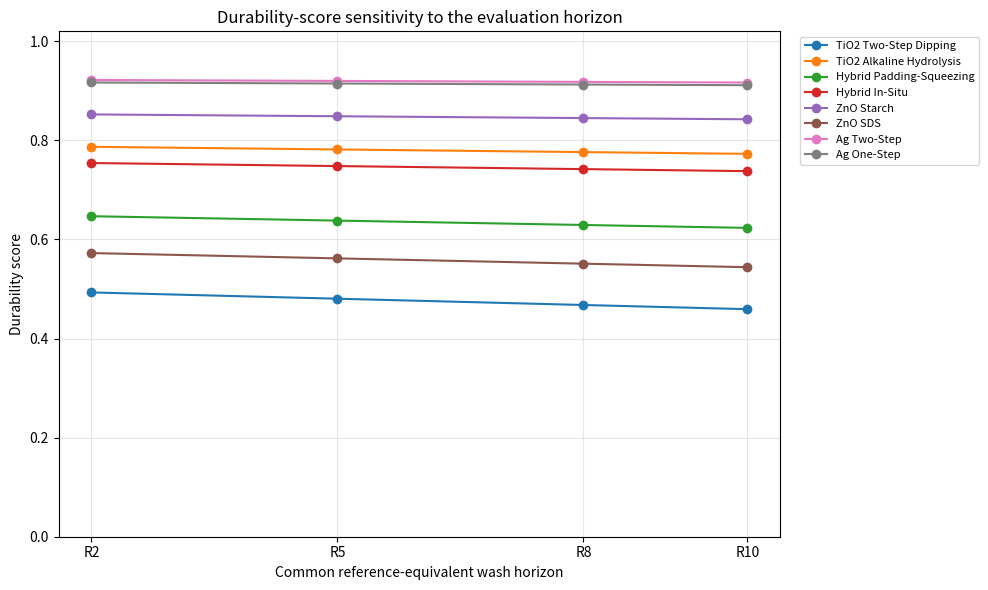
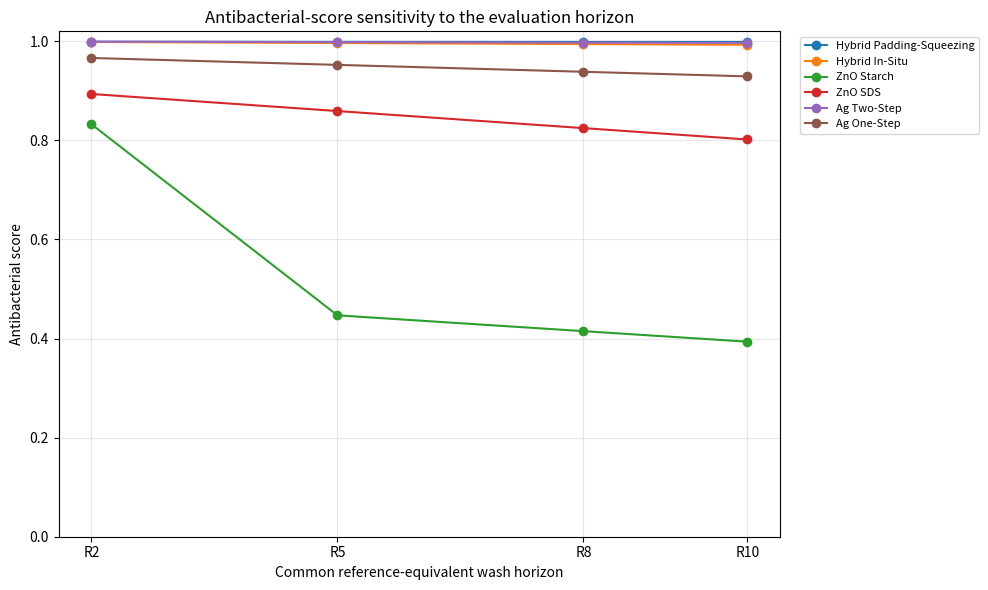
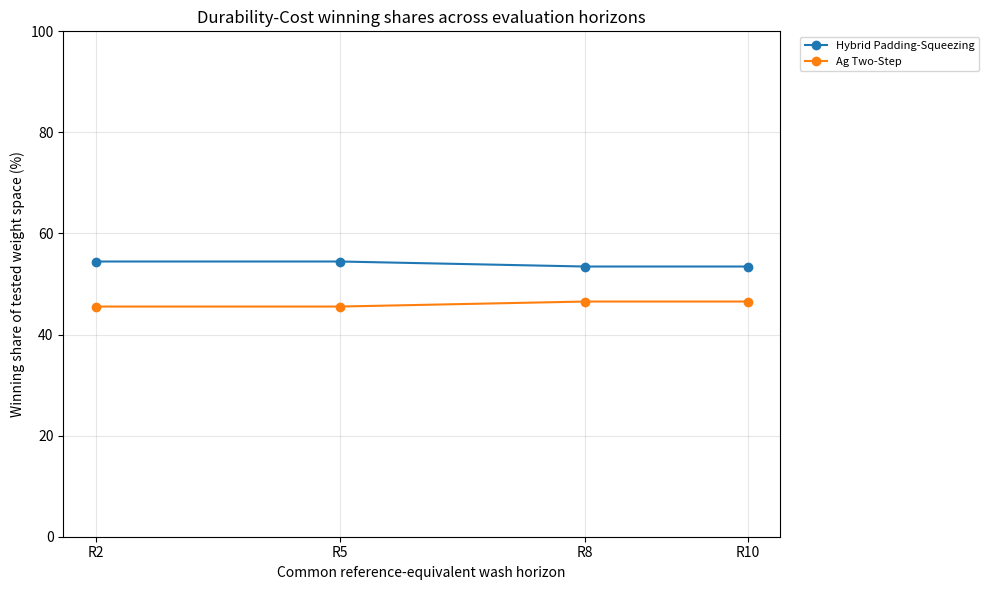
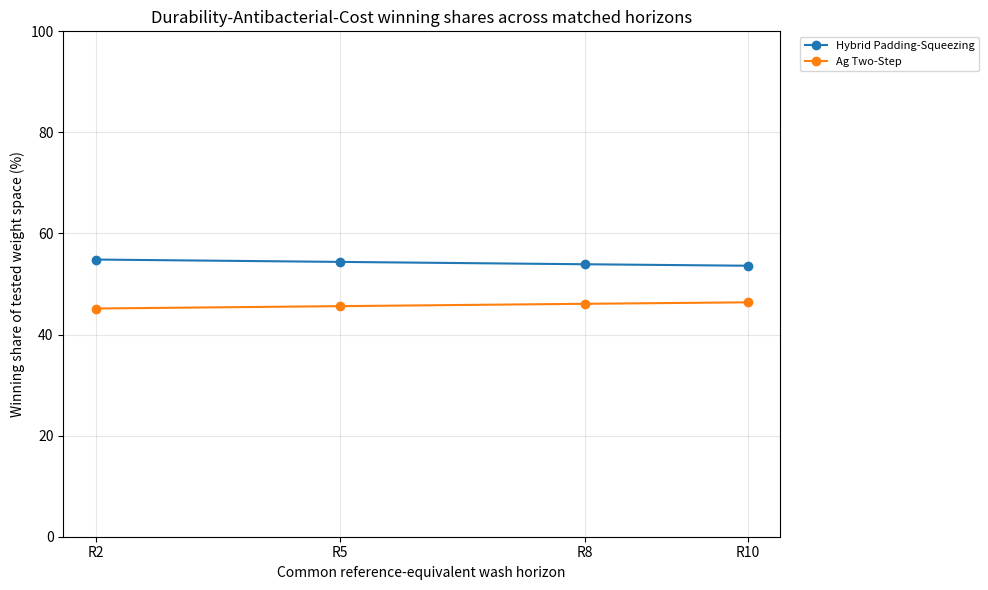
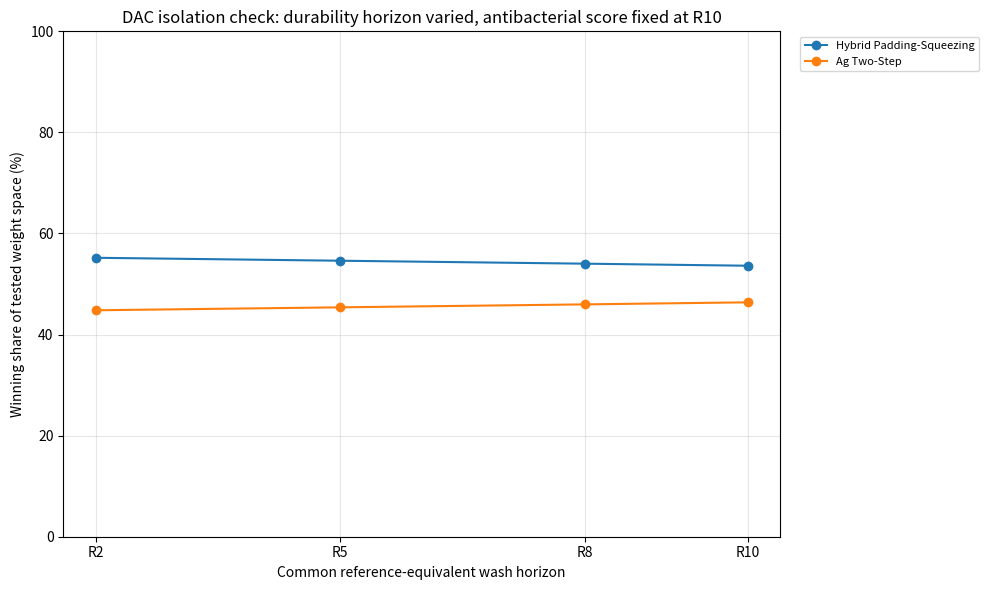

Here is the Python script that generated these plots, in order:

"""
Corrected sensitivity analysis for changing the common laundering horizon
from R10 to R2, R5, and R8.

The script uses the raw data transcribed from:
"Original Data Extracted From Sources(7).xlsx"

Core correction
---------------
The earlier version interpolated durability directly from cycle 0 to later
reported points whenever the target horizon was covered by the raw data.
That contradicted the manuscript's front-loaded-loss assumption.

This corrected version:

1. Calculates each formulation's baseline R10 durability score from the
   original durability data after WIE conversion, using the same baseline
   rules as the manuscript.

2. Keeps that R10 value fixed as the evidence-derived anchor.

3. Converts R10 to R2, R5, and R8 using the assumed cumulative-loss profile:
      75% of cumulative 30-cycle loss by wash 2;
      80% of cumulative 30-cycle loss by wash 10;
      the additional 5 percentage points distributed uniformly from
      wash 2 to wash 10.

For target horizon H:

    F(H) = 0.75 + (0.80 - 0.75) * (H - 2) / (10 - 2)

    R_H = 1 - [F(H) / 0.80] * (1 - R_10)

Thus, R2 already contains 93.75% of the loss estimated at R10.

Antibacterial treatment
-----------------------
The 75%-early-loss assumption concerns nanoparticle retention and is not
imposed on antibacterial decline. Antibacterial scores are independently
recalculated at R2, R5, R8, and R10 from the original species-specific
data after WIE conversion, using the manuscript's existing linear
interpolation/extrapolation rule and clipping to 0-100%.

Two three-criterion outputs are provided:

A. Matched-horizon DAC:
   D_H and A_H are both evaluated at the same horizon H.

B. Durability-only DAC isolation check:
   D_H changes, while antibacterial scores remain fixed at A_10.
   This isolates the effect of changing the durability horizon alone.

Outputs
-------
CSV:
  corrected_horizon_scores.csv
  corrected_horizon_winning_shares.csv

Figures:
  01_durability_scores_by_horizon.png
  02_antibacterial_scores_by_horizon.png
  03_DC_winning_shares_by_horizon.png
  04_DAC_matched_horizon_winning_shares.png
  05_DAC_durability_only_winning_shares.png
"""

from __future__ import annotations

import csv
import math
from pathlib import Path
from typing import Dict, List, Mapping, Sequence, Tuple

import matplotlib.pyplot as plt
import numpy as np


# ---------------------------------------------------------------------
# SETTINGS
# ---------------------------------------------------------------------

OUTPUT_DIR = Path("corrected_horizon_sensitivity_outputs")
TARGET_HORIZONS = (2.0, 5.0, 8.0, 10.0)

WEIGHT_STEP = 0.01

Q10 = 2.0
TEMPERATURE_WEIGHT = 0.5
REFERENCE_TEMPERATURE_C = 40.0
REFERENCE_DURATION_MIN = 45.0


# ---------------------------------------------------------------------
# RAW DATA TRANSCRIBED FROM THE UPLOADED EXCEL FILE
# Each tuple is (unstandardized washing cycles, reported value).
# ---------------------------------------------------------------------

DURABILITY_RAW: Dict[str, List[Tuple[float, float]]] = {
    "TiO2 Two-Step Dipping": [
        (5, 23.16),
        (10, 12.48),
        (15, 10.83),
        (20, 4.45),
    ],
    "TiO2 Alkaline Hydrolysis": [
        (0, 3.3),
        (10, 2.3),
    ],
    "Hybrid Padding-Squeezing": [
        (0, 1.449),
        (15, 0.112),
        (30, 0.057),
    ],
    "Hybrid In-Situ": [
        (0, 44500),
        (30, 9500),
    ],
    "ZnO Starch": [
        (0, 35),
        (5, 34.9),
        (10, 33.4),
    ],
    "ZnO SDS": [
        (0, 6.74),
        (5, 5.91),
        (10, 4.32),
    ],
    "Ag Two-Step": [
        (0, 180),
        (10, 165),
        (30, 148),
    ],
    "Ag One-Step": [
        (0, 1059),
        (20, 871),
    ],
}


ANTIBACTERIAL_RAW: Dict[
    str,
    Dict[str, List[Tuple[float, float]]],
] = {
    "Hybrid Padding-Squeezing": {
        "E. coli": [
            (0, 99.870),
            (15, 99.774),
            (30, 97.019),
        ],
        "S. aureus": [
            (0, 99.931),
            (15, 99.855),
            (30, 99.445),
        ],
    },
    "Hybrid In-Situ": {
        "E. coli": [
            (0, 100.0),
            (30, 97.8),
        ],
        "S. aureus": [
            (0, 100.0),
            (10, 99.3),
        ],
    },
    "ZnO Starch": {
        "E. coli": [
            (0, 100.0),
            (5, 100.0),
            (10, 76.4),
        ],
        "S. aureus": [
            (0, 100.0),
            (5, 98.1),
            (10, 96.2),
        ],
    },
    "ZnO SDS": {
        "E. coli": [
            (0, 91.0),
            (10, 89.0),
        ],
        "S. aureus": [
            (0, 92.3),
            (10, 90.2),
        ],
    },
    "Ag Two-Step": {
        "E. coli": [
            (0, 99.99),
            (30, 98.92),
        ],
        "S. aureus": [
            (0, 99.99),
            (30, 99.08),
        ],
    },
    "Ag One-Step": {
        "E. coli": [
            (5, 95.87),
            (10, 93.59),
        ],
        "S. aureus": [
            (5, 94.59),
            (10, 92.23),
        ],
    },
}


# Temperature and duration used for WIE.
# None means that the source did not report these variables; WIE = 1
# is retained as in the manuscript baseline.
WASH_CONDITIONS: Dict[
    str,
    Tuple[float | None, float | None],
] = {
    "TiO2 Two-Step Dipping": (40.0, 45.0),
    "TiO2 Alkaline Hydrolysis": (60.0, 20.0),
    "Hybrid Padding-Squeezing": (60.0, 30.0),
    "Hybrid In-Situ": (40.0, 45.0),
    "ZnO Starch": (22.0, 5.0),
    "ZnO SDS": (22.0, 5.0),
    "Ag Two-Step": (None, None),
    "Ag One-Step": (None, None),
}


RAW_MATERIAL_COST_USD_PER_G_FABRIC: Dict[str, float] = {
    "TiO2 Two-Step Dipping": 2.6950,
    "TiO2 Alkaline Hydrolysis": 1.6562,
    "Hybrid Padding-Squeezing": 0.0040,
    "Hybrid In-Situ": 0.4566,
    "ZnO Starch": 20.0115,
    "ZnO SDS": 1.1374,
    "Ag Two-Step": 0.1284,
    "Ag One-Step": 4.2840,
}


# ---------------------------------------------------------------------
# WIE AND BASELINE R10 DURABILITY
# ---------------------------------------------------------------------

def calculate_wie(
    temperature_c: float | None,
    duration_min: float | None,
) -> float:
    """Calculate WIE using the manuscript baseline equation."""
    if temperature_c is None or duration_min is None:
        return 1.0

    thermal_term = Q10 ** (
        (temperature_c - REFERENCE_TEMPERATURE_C) / 10.0
    )
    duration_term = duration_min / REFERENCE_DURATION_MIN

    return (
        thermal_term ** TEMPERATURE_WEIGHT
        * duration_term ** (1.0 - TEMPERATURE_WEIGHT)
    )


WIE: Dict[str, float] = {
    name: calculate_wie(*WASH_CONDITIONS[name])
    for name in DURABILITY_RAW
}


def estimate_initial_quantity(
    standardized_points: Sequence[Tuple[float, float]],
) -> float:
    """
    Use the reported cycle-0 quantity where available.
    Otherwise estimate the cycle-0 intercept by linear least squares,
    matching the manuscript baseline treatment.
    """
    for cycle, quantity in standardized_points:
        if math.isclose(cycle, 0.0, abs_tol=1e-12):
            return float(quantity)

    x = np.array(
        [cycle for cycle, _ in standardized_points],
        dtype=float,
    )
    y = np.array(
        [quantity for _, quantity in standardized_points],
        dtype=float,
    )

    if len(x) < 2:
        raise ValueError(
            "At least two observations are required "
            "to estimate the initial quantity."
        )

    _, intercept = np.polyfit(x, y, 1)

    if intercept <= 0:
        raise ValueError(
            f"Estimated cycle-0 intercept is non-positive: {intercept}"
        )

    return float(intercept)


def interpolate_quantity(
    standardized_points: Sequence[Tuple[float, float]],
    target_cycle: float,
    initial_quantity: float,
) -> float:
    """Select or linearly interpolate a quantity within observed data."""
    points = sorted(
        (float(cycle), float(quantity))
        for cycle, quantity in standardized_points
    )

    if not any(
        math.isclose(cycle, 0.0, abs_tol=1e-12)
        for cycle, _ in points
    ):
        points = [(0.0, initial_quantity)] + points

    for cycle, quantity in points:
        if math.isclose(
            cycle,
            target_cycle,
            abs_tol=1e-12,
        ):
            return quantity

    for (cycle_a, quantity_a), (cycle_b, quantity_b) in zip(
        points[:-1],
        points[1:],
    ):
        if cycle_a < target_cycle < cycle_b:
            fraction = (
                (target_cycle - cycle_a)
                / (cycle_b - cycle_a)
            )
            return (
                quantity_a
                + fraction * (quantity_b - quantity_a)
            )

    raise ValueError(
        "The requested target is outside the interpolation range."
    )


def baseline_r10_durability(
    formulation: str,
) -> float:
    """
    Recalculate the manuscript baseline R10 durability score from
    the original data after WIE conversion.

    Cases:
      Wmax >= 10:
          direct value or interpolation at 10.

      Wmax < 2:
          D10 = 1 - (0.80 / 0.75)
                    [1 - Rmax (Wmax / 2)]

      2 <= Wmax < 10:
          use the manuscript's continuous evidence-coverage rule.
    """
    standardized_points = sorted(
        (
            reported_cycle * WIE[formulation],
            quantity,
        )
        for reported_cycle, quantity
        in DURABILITY_RAW[formulation]
    )

    initial_quantity = estimate_initial_quantity(
        standardized_points
    )

    max_cycle, max_quantity = standardized_points[-1]
    max_retention = max_quantity / initial_quantity

    if max_cycle >= 10.0:
        quantity_at_ten = interpolate_quantity(
            standardized_points,
            10.0,
            initial_quantity,
        )
        score = quantity_at_ten / initial_quantity

    elif max_cycle < 2.0:
        score = 1.0 - (
            0.80 / 0.75
        ) * (
            1.0
            - max_retention * (max_cycle / 2.0)
        )

    else:
        observed_loss_fraction = (
            0.75
            + (0.80 - 0.75)
            * (max_cycle - 2.0)
            / (10.0 - 2.0)
        )
        evidence_coverage = (
            observed_loss_fraction / 0.80
        )
        score = 1.0 - (
            1.0 - max_retention
        ) / evidence_coverage

    return float(np.clip(score, 0.0, 1.0))


BASELINE_R10_DURABILITY: Dict[str, float] = {
    name: baseline_r10_durability(name)
    for name in DURABILITY_RAW
}


# ---------------------------------------------------------------------
# CORRECTED HORIZON CONVERSION
# ---------------------------------------------------------------------

def cumulative_loss_fraction(
    horizon: float,
) -> float:
    """
    Assumed fraction of cumulative 30-cycle loss occurring by H.

    F(2) = 0.75
    F(10) = 0.80
    The additional 0.05 is distributed uniformly from wash 2 to 10.
    """
    if not 2.0 <= horizon <= 10.0:
        raise ValueError(
            "The present sensitivity model is defined "
            "for horizons from 2 to 10."
        )

    return (
        0.75
        + (0.80 - 0.75)
        * (horizon - 2.0)
        / (10.0 - 2.0)
    )


def durability_from_r10(
    r10: float,
    target_horizon: float,
) -> float:
    """
    Convert the baseline R10 retention score to R_H.

    R_H = 1 - [F(H) / F(10)] (1 - R10)
        = 1 - [F(H) / 0.80] (1 - R10)
    """
    score = (
        1.0
        - cumulative_loss_fraction(target_horizon)
        / 0.80
        * (1.0 - r10)
    )
    return float(np.clip(score, 0.0, 1.0))


DURABILITY_BY_HORIZON: Dict[
    float,
    Dict[str, float],
] = {
    horizon: {
        name: durability_from_r10(
            BASELINE_R10_DURABILITY[name],
            horizon,
        )
        for name in DURABILITY_RAW
    }
    for horizon in TARGET_HORIZONS
}


# ---------------------------------------------------------------------
# ANTIBACTERIAL SCORES AT EACH HORIZON
# ---------------------------------------------------------------------

def interpolate_or_extrapolate(
    points: Sequence[Tuple[float, float]],
    target_horizon: float,
    wie: float,
) -> float:
    """
    Apply WIE to the reported washing cycles, then use:
      - direct value when available,
      - linear interpolation within the observed range,
      - linear extrapolation from the nearest two observations
        outside the range.

    Values are clipped to 0-100%, matching the manuscript.
    """
    standardized = sorted(
        (
            reported_cycle * wie,
            value,
        )
        for reported_cycle, value in points
    )

    for cycle, value in standardized:
        if math.isclose(
            cycle,
            target_horizon,
            abs_tol=1e-12,
        ):
            return float(np.clip(value, 0.0, 100.0))

    if len(standardized) < 2:
        raise ValueError(
            "At least two antibacterial observations are required."
        )

    if target_horizon < standardized[0][0]:
        point_a, point_b = (
            standardized[0],
            standardized[1],
        )

    elif target_horizon > standardized[-1][0]:
        point_a, point_b = (
            standardized[-2],
            standardized[-1],
        )

    else:
        point_a = point_b = None

        for candidate_a, candidate_b in zip(
            standardized[:-1],
            standardized[1:],
        ):
            if (
                candidate_a[0]
                < target_horizon
                < candidate_b[0]
            ):
                point_a, point_b = (
                    candidate_a,
                    candidate_b,
                )
                break

        if point_a is None or point_b is None:
            raise RuntimeError(
                "No antibacterial interpolation interval was found."
            )

    cycle_a, value_a = point_a
    cycle_b, value_b = point_b

    estimated_value = (
        value_a
        + (target_horizon - cycle_a)
        / (cycle_b - cycle_a)
        * (value_b - value_a)
    )

    return float(np.clip(estimated_value, 0.0, 100.0))


def antibacterial_score_at_horizon(
    formulation: str,
    target_horizon: float,
) -> float:
    """Average E. coli and S. aureus reduction ratios."""
    species_scores: List[float] = []

    for species_points in (
        ANTIBACTERIAL_RAW[formulation].values()
    ):
        reduction_percent = interpolate_or_extrapolate(
            species_points,
            target_horizon,
            WIE[formulation],
        )
        species_scores.append(
            reduction_percent / 100.0
        )

    return float(np.mean(species_scores))


ANTIBACTERIAL_BY_HORIZON: Dict[
    float,
    Dict[str, float],
] = {
    horizon: {
        name: antibacterial_score_at_horizon(
            name,
            horizon,
        )
        for name in ANTIBACTERIAL_RAW
    }
    for horizon in TARGET_HORIZONS
}


# ---------------------------------------------------------------------
# COST SCORES
# ---------------------------------------------------------------------

def calculate_cost_scores() -> Dict[str, float]:
    """
    Reverse logarithmic min-max normalization.

    The manuscript's USD 0.01 lower anchor is retained.
    """
    anchored_costs = {
        formulation: max(cost, 0.01)
        for formulation, cost
        in RAW_MATERIAL_COST_USD_PER_G_FABRIC.items()
    }

    minimum = min(anchored_costs.values())
    maximum = max(anchored_costs.values())

    denominator = (
        math.log(maximum) - math.log(minimum)
    )

    return {
        formulation: (
            math.log(maximum) - math.log(cost)
        ) / denominator
        for formulation, cost
        in anchored_costs.items()
    }


COST_SCORE = calculate_cost_scores()


# ---------------------------------------------------------------------
# MCDA FUNCTIONS
# ---------------------------------------------------------------------

def top_winners(
    score_map: Mapping[str, float],
    tolerance: float = 1e-12,
) -> List[str]:
    maximum = max(score_map.values())

    return [
        name
        for name, value in score_map.items()
        if math.isclose(
            value,
            maximum,
            rel_tol=0.0,
            abs_tol=tolerance,
        )
    ]


def winning_shares_dc(
    durability_scores: Mapping[str, float],
) -> Dict[str, float]:
    """
    Durability-Cost model over WD = 0.00, 0.01, ..., 1.00.
    Exact ties are divided equally.
    """
    formulations = list(DURABILITY_RAW)
    counts = {
        name: 0.0
        for name in formulations
    }

    number_of_steps = int(
        round(1.0 / WEIGHT_STEP)
    )
    tested_weights = [
        index * WEIGHT_STEP
        for index in range(number_of_steps + 1)
    ]

    for durability_weight in tested_weights:
        scores = {
            name: (
                durability_weight
                * durability_scores[name]
                + (1.0 - durability_weight)
                * COST_SCORE[name]
            )
            for name in formulations
        }

        winners = top_winners(scores)
        tie_share = 1.0 / len(winners)

        for winner in winners:
            counts[winner] += tie_share

    return {
        name: (
            100.0
            * count
            / len(tested_weights)
        )
        for name, count in counts.items()
    }


def winning_shares_dac(
    durability_scores: Mapping[str, float],
    antibacterial_scores: Mapping[str, float],
) -> Dict[str, float]:
    """
    Durability-Antibacterial-Cost model over the 0.01 simplex.
    Exact ties are divided equally.
    """
    formulations = list(ANTIBACTERIAL_RAW)
    counts = {
        name: 0.0
        for name in formulations
    }

    total_combinations = 0
    number_of_steps = int(
        round(1.0 / WEIGHT_STEP)
    )

    for durability_index in range(
        number_of_steps + 1
    ):
        durability_weight = (
            durability_index * WEIGHT_STEP
        )

        for antibacterial_index in range(
            number_of_steps
            - durability_index
            + 1
        ):
            antibacterial_weight = (
                antibacterial_index
                * WEIGHT_STEP
            )
            cost_weight = (
                1.0
                - durability_weight
                - antibacterial_weight
            )

            scores = {
                name: (
                    durability_weight
                    * durability_scores[name]
                    + antibacterial_weight
                    * antibacterial_scores[name]
                    + cost_weight
                    * COST_SCORE[name]
                )
                for name in formulations
            }

            winners = top_winners(scores)
            tie_share = 1.0 / len(winners)

            for winner in winners:
                counts[winner] += tie_share

            total_combinations += 1

    return {
        name: (
            100.0
            * count
            / total_combinations
        )
        for name, count in counts.items()
    }


# ---------------------------------------------------------------------
# OUTPUT
# ---------------------------------------------------------------------

def save_line_chart(
    x_values: Sequence[float],
    series: Mapping[str, Sequence[float]],
    title: str,
    y_label: str,
    output_path: Path,
    y_limits: Tuple[float, float] | None = None,
) -> None:
    """Save one independent line chart."""
    plt.figure(figsize=(10, 6))

    for name, values in series.items():
        plt.plot(
            x_values,
            values,
            marker="o",
            label=name,
        )

    plt.xlabel(
        "Common reference-equivalent wash horizon"
    )
    plt.ylabel(y_label)
    plt.title(title)

    plt.xticks(
        x_values,
        [
            f"R{int(value)}"
            for value in x_values
        ],
    )

    if y_limits is not None:
        plt.ylim(*y_limits)

    plt.grid(True, alpha=0.3)
    plt.legend(
        fontsize=8,
        bbox_to_anchor=(1.02, 1.0),
        loc="upper left",
    )
    plt.tight_layout()
    plt.savefig(
        output_path,
        dpi=300,
        bbox_inches="tight",
    )
    plt.close()


def run_analysis() -> None:
    OUTPUT_DIR.mkdir(
        parents=True,
        exist_ok=True,
    )

    horizons = list(TARGET_HORIZONS)
    durability_formulations = list(DURABILITY_RAW)
    antibacterial_formulations = list(
        ANTIBACTERIAL_RAW
    )

    dc_shares_by_horizon = {
        horizon: winning_shares_dc(
            DURABILITY_BY_HORIZON[horizon]
        )
        for horizon in horizons
    }

    dac_matched_shares_by_horizon = {
        horizon: winning_shares_dac(
            DURABILITY_BY_HORIZON[horizon],
            ANTIBACTERIAL_BY_HORIZON[horizon],
        )
        for horizon in horizons
    }

    antibacterial_at_r10 = (
        ANTIBACTERIAL_BY_HORIZON[10.0]
    )

    dac_durability_only_shares_by_horizon = {
        horizon: winning_shares_dac(
            DURABILITY_BY_HORIZON[horizon],
            antibacterial_at_r10,
        )
        for horizon in horizons
    }

    # -------------------------------------------------------------
    # Scores CSV
    # -------------------------------------------------------------
    score_csv = (
        OUTPUT_DIR
        / "corrected_horizon_scores.csv"
    )

    score_headers = [
        "Formulation",
        "WIE",
        "Raw material cost (USD/g fabric)",
        "Cost score",
        "Baseline R10 durability",
    ]

    for horizon in horizons:
        score_headers.append(
            f"Durability R{int(horizon)}"
        )
        score_headers.append(
            f"Antibacterial R{int(horizon)}"
        )

    with score_csv.open(
        "w",
        newline="",
        encoding="utf-8-sig",
    ) as handle:
        writer = csv.DictWriter(
            handle,
            fieldnames=score_headers,
        )
        writer.writeheader()

        for formulation in durability_formulations:
            row = {
                "Formulation": formulation,
                "WIE": WIE[formulation],
                "Raw material cost (USD/g fabric)":
                    RAW_MATERIAL_COST_USD_PER_G_FABRIC[
                        formulation
                    ],
                "Cost score": COST_SCORE[
                    formulation
                ],
                "Baseline R10 durability":
                    BASELINE_R10_DURABILITY[
                        formulation
                    ],
            }

            for horizon in horizons:
                row[
                    f"Durability R{int(horizon)}"
                ] = DURABILITY_BY_HORIZON[
                    horizon
                ][formulation]

                row[
                    f"Antibacterial R{int(horizon)}"
                ] = ANTIBACTERIAL_BY_HORIZON[
                    horizon
                ].get(
                    formulation,
                    "",
                )

            writer.writerow(row)

    # -------------------------------------------------------------
    # Winning shares CSV
    # -------------------------------------------------------------
    winning_csv = (
        OUTPUT_DIR
        / "corrected_horizon_winning_shares.csv"
    )

    winning_rows: List[Dict[str, object]] = []

    for horizon in horizons:
        for formulation in durability_formulations:
            winning_rows.append({
                "Model": "Durability-Cost",
                "Horizon": f"R{int(horizon)}",
                "Formulation": formulation,
                "Winning share (%)":
                    dc_shares_by_horizon[
                        horizon
                    ][formulation],
            })

        for formulation in antibacterial_formulations:
            winning_rows.append({
                "Model":
                    "Durability-Antibacterial-Cost "
                    "(matched horizon)",
                "Horizon": f"R{int(horizon)}",
                "Formulation": formulation,
                "Winning share (%)":
                    dac_matched_shares_by_horizon[
                        horizon
                    ][formulation],
            })

            winning_rows.append({
                "Model":
                    "Durability-Antibacterial-Cost "
                    "(antibacterial fixed at R10)",
                "Horizon": f"R{int(horizon)}",
                "Formulation": formulation,
                "Winning share (%)":
                    dac_durability_only_shares_by_horizon[
                        horizon
                    ][formulation],
            })

    with winning_csv.open(
        "w",
        newline="",
        encoding="utf-8-sig",
    ) as handle:
        writer = csv.DictWriter(
            handle,
            fieldnames=[
                "Model",
                "Horizon",
                "Formulation",
                "Winning share (%)",
            ],
        )
        writer.writeheader()
        writer.writerows(winning_rows)

    # -------------------------------------------------------------
    # Figure 1: durability scores
    # -------------------------------------------------------------
    durability_series = {
        formulation: [
            DURABILITY_BY_HORIZON[
                horizon
            ][formulation]
            for horizon in horizons
        ]
        for formulation in durability_formulations
    }

    save_line_chart(
        horizons,
        durability_series,
        (
            "Durability-score sensitivity "
            "to the evaluation horizon"
        ),
        "Durability score",
        (
            OUTPUT_DIR
            / "01_durability_scores_by_horizon.png"
        ),
        (0.0, 1.02),
    )

    # -------------------------------------------------------------
    # Figure 2: antibacterial scores
    # -------------------------------------------------------------
    antibacterial_series = {
        formulation: [
            ANTIBACTERIAL_BY_HORIZON[
                horizon
            ][formulation]
            for horizon in horizons
        ]
        for formulation in antibacterial_formulations
    }

    save_line_chart(
        horizons,
        antibacterial_series,
        (
            "Antibacterial-score sensitivity "
            "to the evaluation horizon"
        ),
        "Antibacterial score",
        (
            OUTPUT_DIR
            / "02_antibacterial_scores_by_horizon.png"
        ),
        (0.0, 1.02),
    )

    # -------------------------------------------------------------
    # Figure 3: DC winning shares
    # -------------------------------------------------------------
    dc_series = {
        formulation: [
            dc_shares_by_horizon[
                horizon
            ][formulation]
            for horizon in horizons
        ]
        for formulation in durability_formulations
        if max(
            dc_shares_by_horizon[
                horizon
            ][formulation]
            for horizon in horizons
        ) > 0.0
    }

    save_line_chart(
        horizons,
        dc_series,
        (
            "Durability-Cost winning shares "
            "across evaluation horizons"
        ),
        "Winning share of tested weight space (%)",
        (
            OUTPUT_DIR
            / "03_DC_winning_shares_by_horizon.png"
        ),
        (0.0, 100.0),
    )

    # -------------------------------------------------------------
    # Figure 4: matched-horizon DAC winning shares
    # -------------------------------------------------------------
    dac_matched_series = {
        formulation: [
            dac_matched_shares_by_horizon[
                horizon
            ][formulation]
            for horizon in horizons
        ]
        for formulation in antibacterial_formulations
        if max(
            dac_matched_shares_by_horizon[
                horizon
            ][formulation]
            for horizon in horizons
        ) > 0.0
    }

    save_line_chart(
        horizons,
        dac_matched_series,
        (
            "Durability-Antibacterial-Cost "
            "winning shares across matched horizons"
        ),
        "Winning share of tested weight space (%)",
        (
            OUTPUT_DIR
            / (
                "04_DAC_matched_horizon_"
                "winning_shares.png"
            )
        ),
        (0.0, 100.0),
    )

    # -------------------------------------------------------------
    # Figure 5: durability-only DAC isolation check
    # -------------------------------------------------------------
    dac_fixed_series = {
        formulation: [
            dac_durability_only_shares_by_horizon[
                horizon
            ][formulation]
            for horizon in horizons
        ]
        for formulation in antibacterial_formulations
        if max(
            dac_durability_only_shares_by_horizon[
                horizon
            ][formulation]
            for horizon in horizons
        ) > 0.0
    }

    save_line_chart(
        horizons,
        dac_fixed_series,
        (
            "DAC isolation check: durability horizon varied, "
            "antibacterial score fixed at R10"
        ),
        "Winning share of tested weight space (%)",
        (
            OUTPUT_DIR
            / (
                "05_DAC_durability_only_"
                "winning_shares.png"
            )
        ),
        (0.0, 100.0),
    )

    # -------------------------------------------------------------
    # Console summary
    # -------------------------------------------------------------
    print("\nBaseline R10 durability reproduced from raw data")
    print("-" * 88)

    for formulation in durability_formulations:
        print(
            f"{formulation:32s}"
            f"{BASELINE_R10_DURABILITY[formulation]:10.6f}"
        )

    print("\nCorrected durability scores")
    print("-" * 88)

    header = (
        f"{'Formulation':32s}"
        + "".join(
            f"{f'R{int(horizon)}':>12s}"
            for horizon in horizons
        )
    )
    print(header)

    for formulation in durability_formulations:
        values = "".join(
            f"{DURABILITY_BY_HORIZON[horizon][formulation]:12.3f}"
            for horizon in horizons
        )
        print(
            f"{formulation:32s}{values}"
        )

    print("\nAntibacterial scores")
    print("-" * 88)
    print(header)

    for formulation in antibacterial_formulations:
        values = "".join(
            f"{ANTIBACTERIAL_BY_HORIZON[horizon][formulation]:12.3f}"
            for horizon in horizons
        )
        print(
            f"{formulation:32s}{values}"
        )

    print("\nNon-zero winning shares")
    print("-" * 88)

    for horizon in horizons:
        dc_nonzero = {
            name: round(value, 3)
            for name, value
            in dc_shares_by_horizon[horizon].items()
            if value > 0.0
        }

        matched_nonzero = {
            name: round(value, 3)
            for name, value
            in dac_matched_shares_by_horizon[
                horizon
            ].items()
            if value > 0.0
        }

        fixed_nonzero = {
            name: round(value, 3)
            for name, value
            in dac_durability_only_shares_by_horizon[
                horizon
            ].items()
            if value > 0.0
        }

        print(
            f"R{int(horizon)} DC: "
            f"{dc_nonzero}"
        )
        print(
            f"R{int(horizon)} DAC matched: "
            f"{matched_nonzero}"
        )
        print(
            f"R{int(horizon)} DAC A fixed: "
            f"{fixed_nonzero}"
        )

    print(
        f"\nFiles saved to: "
        f"{OUTPUT_DIR.resolve()}"
    )


if __name__ == "__main__":
    run_analysis()
